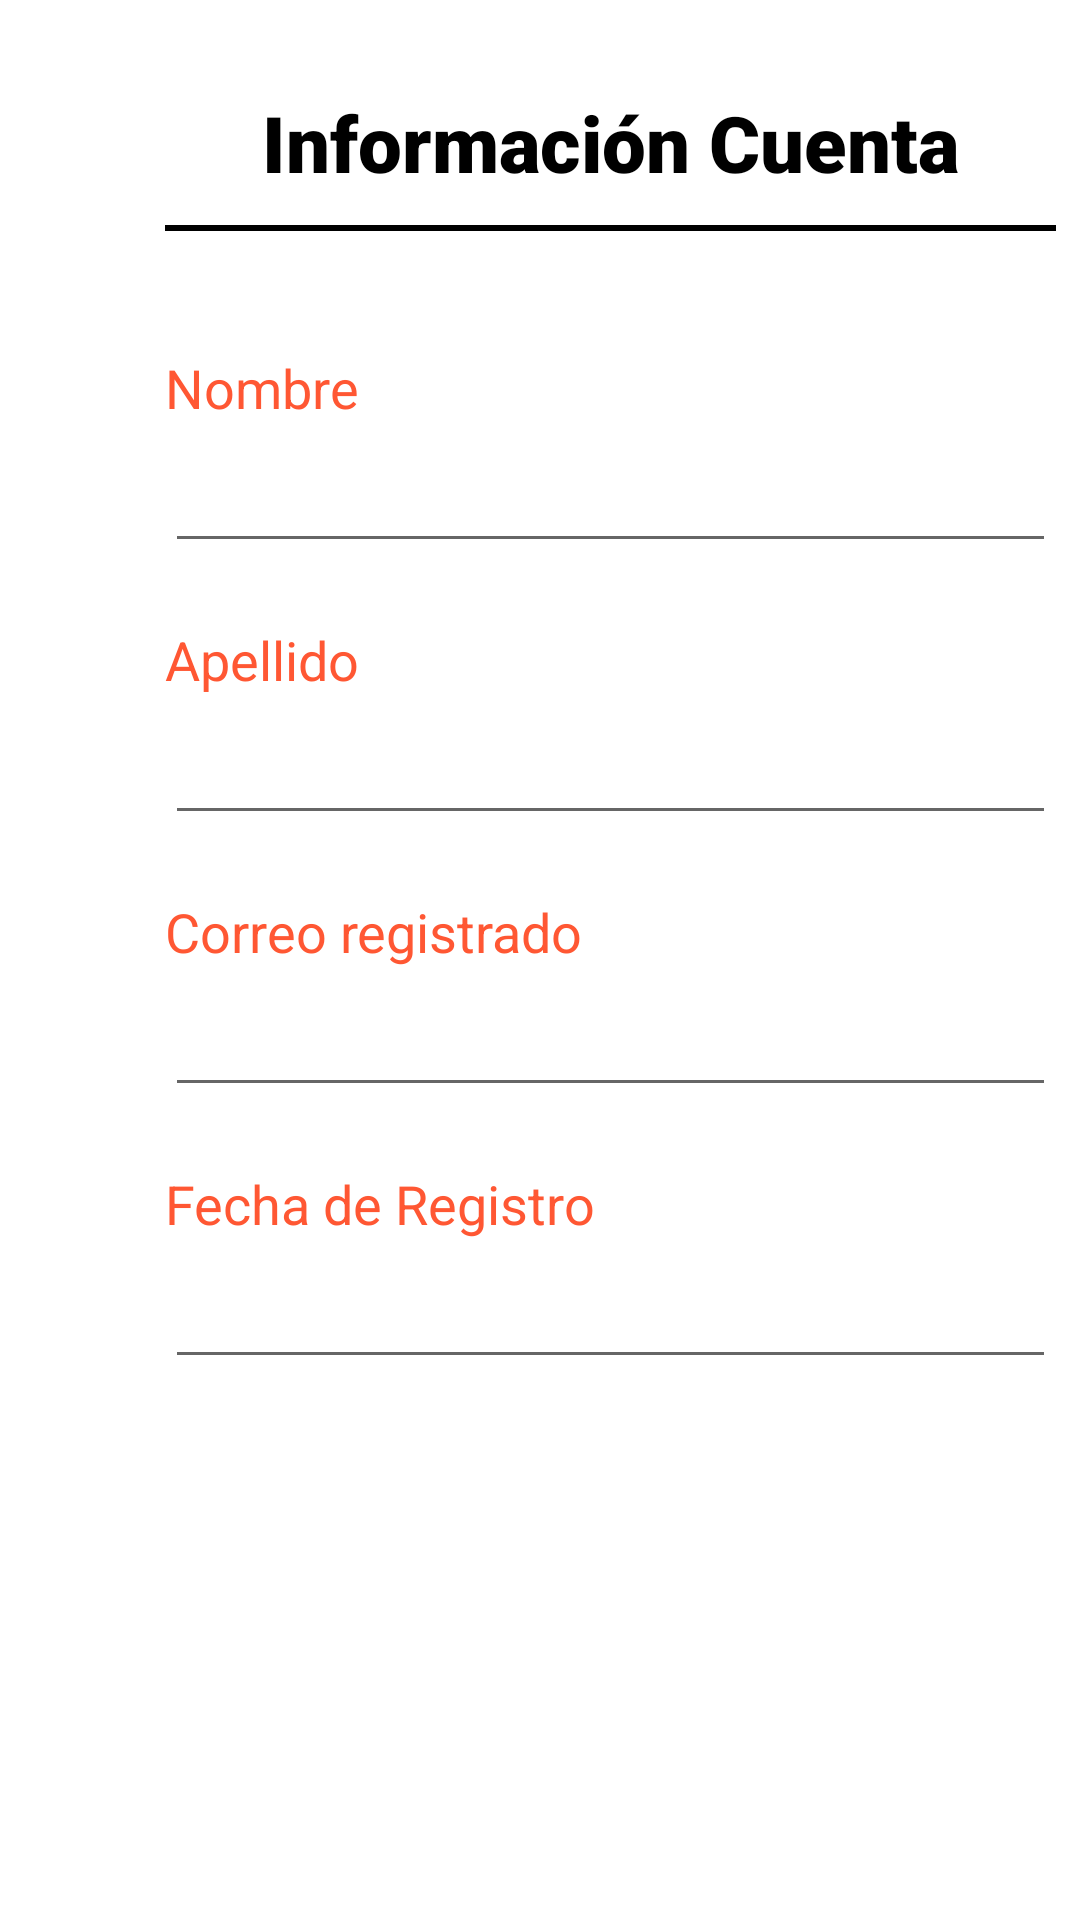

This screen was rendered from an Android layout file. Write that file and the resources it references.
<!-- AndroidManifest.xml: application theme Theme.ManagementWallet -->
<!-- res/layout/activity_cuenta_usuario.xml -->
<?xml version="1.0" encoding="utf-8"?>
<LinearLayout xmlns:android="http://schemas.android.com/apk/res/android"
    xmlns:app="http://schemas.android.com/apk/res-auto"
    xmlns:tools="http://schemas.android.com/tools"
    android:layout_width="match_parent"
    android:layout_height="match_parent"
    android:orientation="vertical"
    tools:context=".CuentaActivity">


    <LinearLayout
        android:layout_width="297dp"
        android:layout_height="wrap_content"
        android:layout_marginStart="55dp"
        android:layout_marginTop="30dp"
        android:focusable="true"
        android:focusableInTouchMode="true"
        android:orientation="vertical">

        <TextView
            android:layout_width="wrap_content"
            android:layout_height="wrap_content"
            android:layout_gravity="center"
            android:layout_marginBottom="10dp"
            android:fontFamily="sans-serif-black"
            android:text="@string/lbl_informacion_cuenta"
            android:textColor="@color/black"
            android:textSize="26sp" />

        <View
            android:layout_width="match_parent"
            android:layout_height="2dp"
            android:layout_marginBottom="20dp"
            android:background="#000000" />

        <TextView
            android:layout_width="wrap_content"
            android:layout_height="wrap_content"
            android:layout_marginTop="20dp"
            android:fontFamily="sans-serif"
            android:text="@string/lbl_cuenta_nombre"
            android:textColor="@color/purple_500"
            android:textSize="18sp" />

        <EditText
            android:id="@+id/etNombre"
            android:layout_width="match_parent"
            android:layout_height="wrap_content"
            android:layout_marginTop="5dp"
            android:focusable="false"
            android:inputType="none"
            android:textSize="18sp" />

        <TextView
            android:layout_width="wrap_content"
            android:layout_height="wrap_content"
            android:layout_marginTop="20dp"
            android:fontFamily="sans-serif"
            android:text="@string/lbl_cuenta_apellido"
            android:textColor="@color/purple_500"
            android:textSize="18sp" />

        <EditText
            android:id="@+id/etApellido"
            android:layout_width="match_parent"
            android:layout_height="wrap_content"
            android:layout_marginTop="5dp"
            android:focusable="false"
            android:inputType="none"
            android:textSize="18sp" />

        <TextView
            android:layout_width="wrap_content"
            android:layout_height="wrap_content"
            android:layout_marginTop="20dp"
            android:fontFamily="sans-serif"
            android:text="@string/lbl_cuenta_correo_registrado"
            android:textColor="@color/purple_500"
            android:textSize="18sp" />

        <EditText
            android:id="@+id/etCorreo"
            android:layout_width="match_parent"
            android:layout_height="wrap_content"
            android:layout_marginTop="5dp"
            android:focusable="false"
            android:inputType="none"
            android:textSize="18sp" />

        <TextView
            android:layout_width="wrap_content"
            android:layout_height="wrap_content"
            android:layout_marginTop="20dp"
            android:fontFamily="sans-serif"
            android:text="@string/lbl_cuenta_fecha_de_registro"
            android:textColor="@color/purple_500"
            android:textSize="18sp" />

        <EditText
            android:id="@+id/etFechaRegistro"
            android:layout_width="match_parent"
            android:layout_height="wrap_content"
            android:layout_marginTop="5dp"
            android:focusable="false"
            android:inputType="none"
            android:textSize="18sp" />

    </LinearLayout>

</LinearLayout>
<!-- resources referenced by this layout -->
<resources>
  <color name="black">#FF000000</color>
  <color name="purple_500">#FF5733</color>
  <string name="lbl_cuenta_apellido">Apellido</string>
  <string name="lbl_cuenta_correo_registrado">Correo registrado</string>
  <string name="lbl_cuenta_fecha_de_registro">Fecha de Registro</string>
  <string name="lbl_cuenta_nombre">Nombre</string>
  <string name="lbl_informacion_cuenta">Información Cuenta</string>
  <style name="Theme.ManagementWallet" parent="Theme.MaterialComponents.DayNight.DarkActionBar">
          
          <item name="colorPrimary">@color/purple_500</item>
          <item name="colorPrimaryVariant">@color/purple_700</item>
          <item name="colorOnPrimary">@color/white</item>
          
          <item name="colorSecondary">@color/teal_200</item>
          <item name="colorSecondaryVariant">@color/teal_700</item>
          <item name="colorOnSecondary">@color/black</item>
          
          <item name="android:statusBarColor" tools:targetApi="l">?attr/colorPrimaryVariant</item>
          
      </style>
  <color name="purple_700">#FF3700B3</color>
  <color name="white">#FFFFFFFF</color>
  <color name="teal_200">#FF03DAC5</color>
  <color name="teal_700">#FF018786</color>
</resources>
